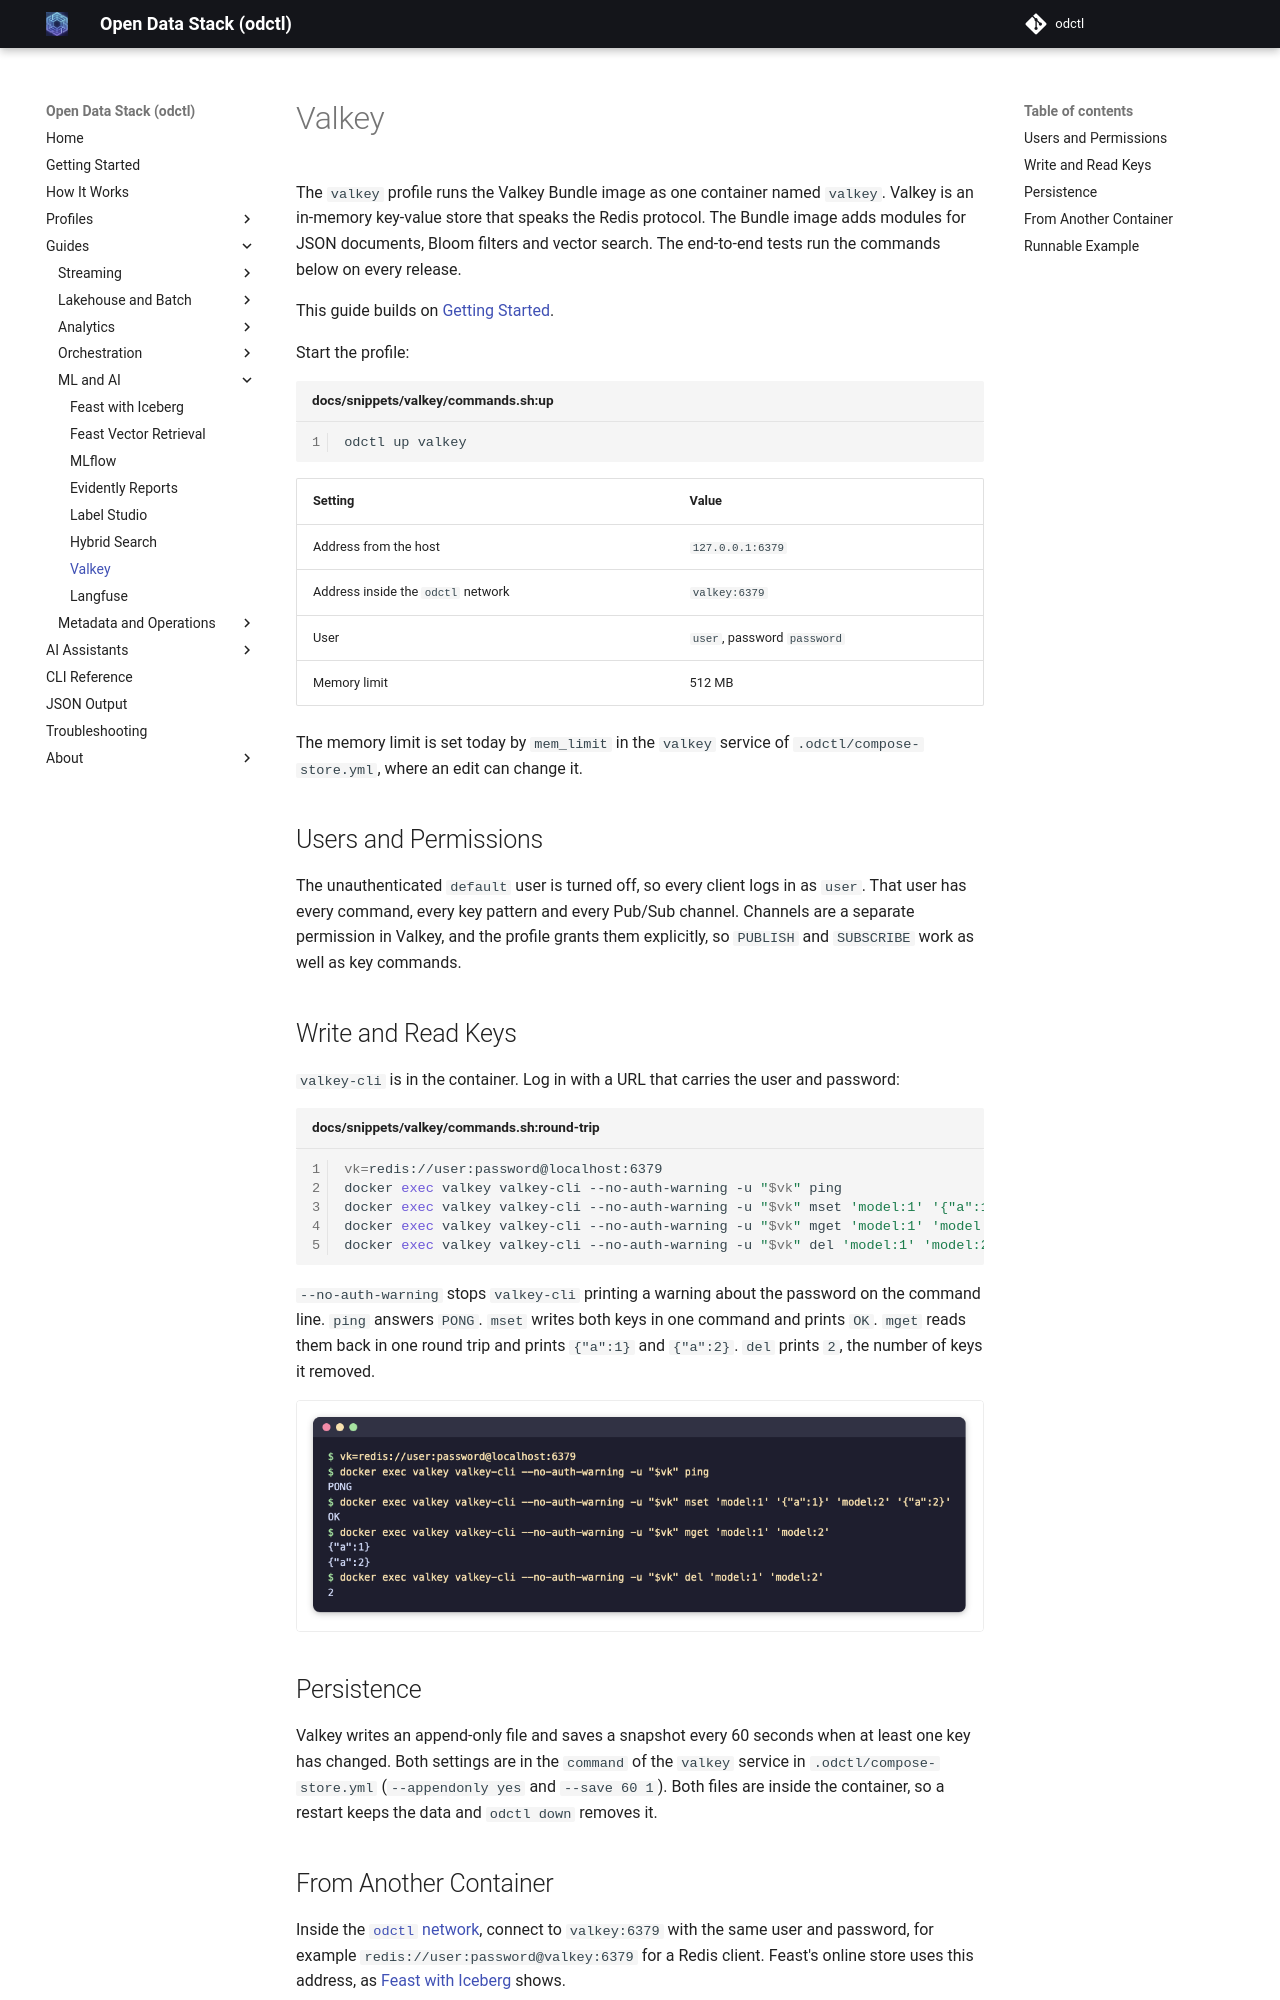

repository: jaehyeon-kim/odctl · page: 1.9/guides/valkey/index.html · generator: mkdocs

# Valkey

The `valkey` profile runs the Valkey Bundle image as one container named `valkey`. Valkey is an in-memory key-value store that speaks the Redis protocol. The Bundle image adds modules for JSON documents, Bloom filters and vector search. The end-to-end tests run the commands below on every release.

This guide builds on [Getting Started](../getting-started.md).

Start the profile:

```bash title="docs/snippets/valkey/commands.sh:up"
odctl up valkey
```

| Setting | Value |
| --- | --- |
| Address from the host | `127.0.0.1:6379` |
| Address inside the `odctl` network | `valkey:6379` |
| User | `user`, password `password` |
| Memory limit | 512 MB |

The memory limit is set today by `mem_limit` in the `valkey` service of `.odctl/compose-store.yml`, where an edit can change it.

## Users and Permissions

The unauthenticated `default` user is turned off, so every client logs in as `user`. That user has every command, every key pattern and every Pub/Sub channel. Channels are a separate permission in Valkey, and the profile grants them explicitly, so `PUBLISH` and `SUBSCRIBE` work as well as key commands.

## Write and Read Keys

`valkey-cli` is in the container. Log in with a URL that carries the user and password:

```bash title="docs/snippets/valkey/commands.sh:round-trip"
vk=redis://user:password@localhost:6379
docker exec valkey valkey-cli --no-auth-warning -u "$vk" ping
docker exec valkey valkey-cli --no-auth-warning -u "$vk" mset 'model:1' '{"a":1}' 'model:2' '{"a":2}'
docker exec valkey valkey-cli --no-auth-warning -u "$vk" mget 'model:1' 'model:2'
docker exec valkey valkey-cli --no-auth-warning -u "$vk" del 'model:1' 'model:2'
```

`--no-auth-warning` stops `valkey-cli` printing a warning about the password on the command line. `ping` answers `PONG`. `mset` writes both keys in one command and prints `OK`. `mget` reads them back in one round trip and prints `{"a":1}` and `{"a":2}`. `del` prints `2`, the number of keys it removed.

![valkey-cli output for ping, mset, mget and del](../images/valkey-cli.png){ .screenshot }

## Persistence

Valkey writes an append-only file and saves a snapshot every 60 seconds when at least one key has changed. Both settings are in the `command` of the `valkey` service in `.odctl/compose-store.yml` (`--appendonly yes` and `--save 60 1`). Both files are inside the container, so a restart keeps the data and `odctl down` removes it.

## From Another Container

Inside the [`odctl` network](../how-it-works.md#how-you-reach-a-service), connect to `valkey:6379` with the same user and password, for example `redis://user:password@valkey:6379` for a Redis client. Feast's online store uses this address, as [Feast with Iceberg](feast-iceberg.md) shows.
